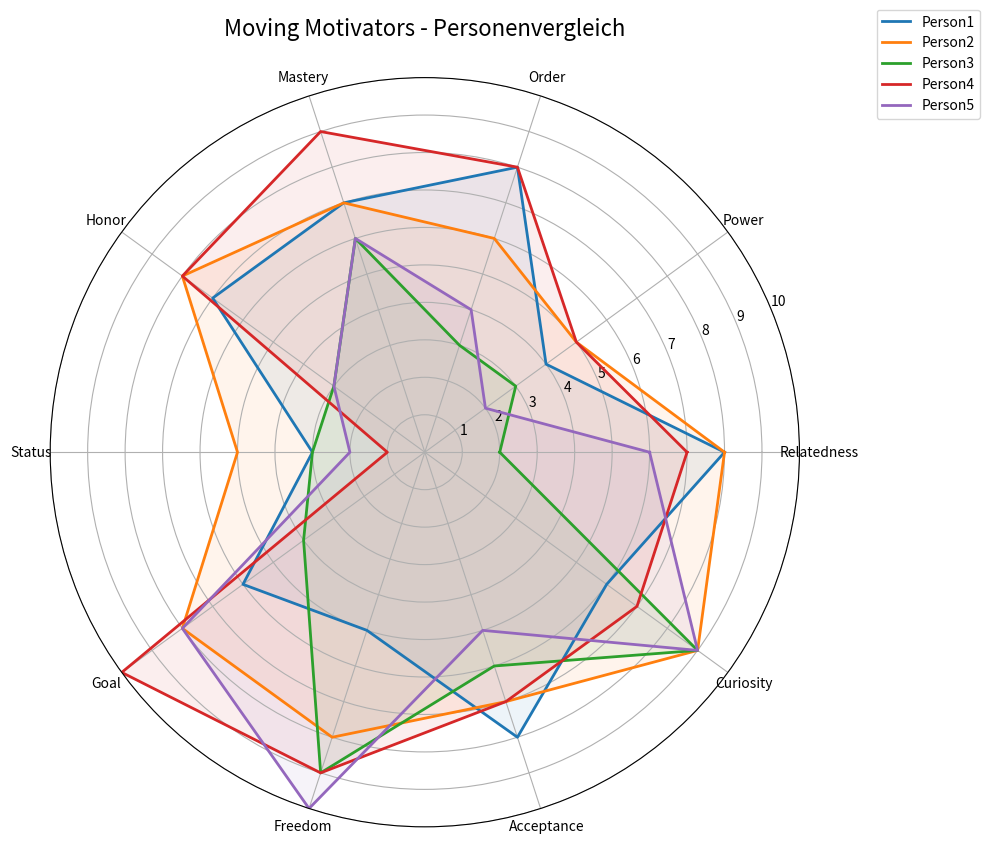
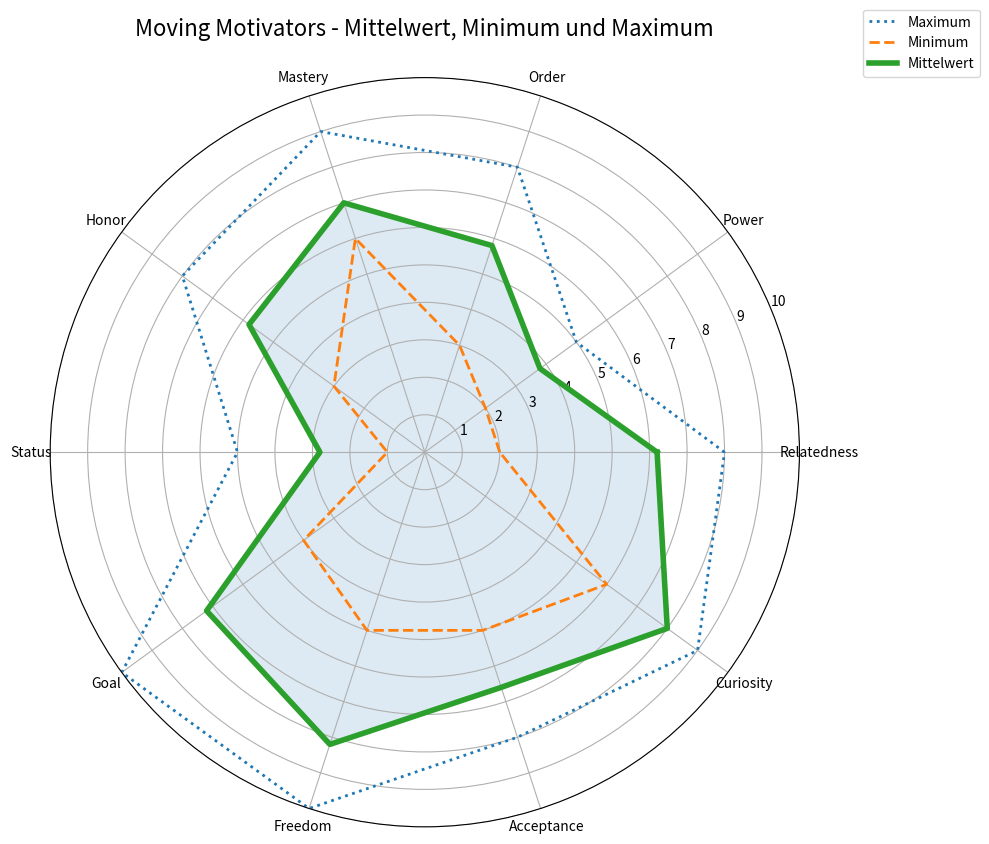

Write Python code to recreate these figures, in order.
import numpy as np
import matplotlib.pyplot as plt

# Kategorien
categories = [
    "Relatedness",
    "Power",
    "Order",
    "Mastery",
    "Honor",
    "Status",
    "Goal",
    "Freedom",
    "Acceptance",
    "Curiosity"
]

# Daten
data = {
    "Person1": {
        "Relatedness": 8,
        "Power": 4,
        "Order": 8,
        "Mastery": 7,
        "Honor": 7,
        "Status": 3,
        "Goal": 6,
        "Freedom": 5,
        "Acceptance": 8,
        "Curiosity": 6
    },

    "Person2": {
        "Relatedness": 8,
        "Power": 5,
        "Order": 6,
        "Mastery": 7,
        "Honor": 8,
        "Status": 5,
        "Goal": 8,
        "Freedom": 8,
        "Acceptance": 7,
        "Curiosity": 9
    },

    "Person3": {
        "Relatedness": 2,
        "Power": 3,
        "Order": 3,
        "Mastery": 6,
        "Honor": 3,
        "Status": 3,
        "Goal": 4,
        "Freedom": 9,
        "Acceptance": 6,
        "Curiosity": 9
    },

    "Person4": {
        "Relatedness": 7,
        "Power": 5,
        "Order": 8,
        "Mastery": 9,
        "Honor": 8,
        "Status": 1,
        "Goal": 10,
        "Freedom": 9,
        "Acceptance": 7,
        "Curiosity": 7
    },

    "Person5": {
        "Relatedness": 6,
        "Power": 2,
        "Order": 4,
        "Mastery": 6,
        "Honor": 3,
        "Status": 2,
        "Goal": 8,
        "Freedom": 10,
        "Acceptance": 5,
        "Curiosity": 9
    }
}

# ==========================================================
# Radar-Parameter
# ==========================================================

num_vars = len(categories)
angles = np.linspace(0, 2 * np.pi, num_vars, endpoint=False).tolist()
angles += angles[:1]

# ==========================================================
# CHART 1: Alle Personen
# ==========================================================

fig1, ax1 = plt.subplots(
    figsize=(10, 10),
    subplot_kw=dict(polar=True)
)

for person, values_dict in data.items():

    values = [values_dict[cat] for cat in categories]
    values += values[:1]

    ax1.plot(
        angles,
        values,
        linewidth=2,
        label=person
    )

    ax1.fill(
        angles,
        values,
        alpha=0.08
    )

ax1.set_xticks(angles[:-1])
ax1.set_xticklabels(categories)

ax1.set_ylim(0, 10)
ax1.set_yticks(range(1, 11))

ax1.set_title(
    "Moving Motivators - Personenvergleich",
    fontsize=16,
    pad=30
)

ax1.legend(
    loc="upper right",
    bbox_to_anchor=(1.25, 1.1)
)

plt.tight_layout()

# ==========================================================
# Statistik berechnen
# ==========================================================

mean_values = []
min_values = []
max_values = []

for category in categories:

    values = [
        person[category]
        for person in data.values()
    ]

    mean_values.append(np.mean(values))
    min_values.append(np.min(values))
    max_values.append(np.max(values))

# Kreis schließen
mean_plot = mean_values + mean_values[:1]
min_plot = min_values + min_values[:1]
max_plot = max_values + max_values[:1]

# ==========================================================
# CHART 2: Mean / Min / Max
# ==========================================================

fig2, ax2 = plt.subplots(
    figsize=(10, 10),
    subplot_kw=dict(polar=True)
)

# Max
ax2.plot(
    angles,
    max_plot,
    linewidth=2,
    linestyle=":",
    label="Maximum"
)

# Min
ax2.plot(
    angles,
    min_plot,
    linewidth=2,
    linestyle="--",
    label="Minimum"
)

# Mittelwert
ax2.plot(
    angles,
    mean_plot,
    linewidth=4,
    label="Mittelwert"
)

ax2.fill(
    angles,
    mean_plot,
    alpha=0.15
)

ax2.set_xticks(angles[:-1])
ax2.set_xticklabels(categories)

ax2.set_ylim(0, 10)
ax2.set_yticks(range(1, 11))

ax2.set_title(
    "Moving Motivators - Mittelwert, Minimum und Maximum",
    fontsize=16,
    pad=30
)

ax2.legend(
    loc="upper right",
    bbox_to_anchor=(1.25, 1.1)
)

plt.tight_layout()

# ==========================================================
# Ausgabe Statistik
# ==========================================================

print("\n=== MITTELWERTE ===")
for c, v in zip(categories, mean_values):
    print(f"{c:15}: {v:.2f}")

print("\n=== MINIMUM ===")
for c, v in zip(categories, min_values):
    print(f"{c:15}: {v}")

print("\n=== MAXIMUM ===")
for c, v in zip(categories, max_values):
    print(f"{c:15}: {v}")

plt.show()
